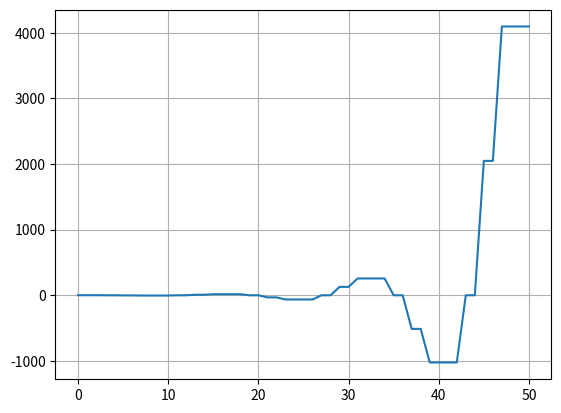

This figure's Python source:
import matplotlib.pyplot as mpl


t = []
for i in range(51):
    t.append(i)


xi = [1]
vi = [0]

print(xi[0], vi[0])

for i in range(50):
    xi.append(xi[i-1]+vi[i-1])
    vi.append(vi[i-1]-xi[i-1])


mpl.plot(t, xi)
mpl.grid()
mpl.show()
